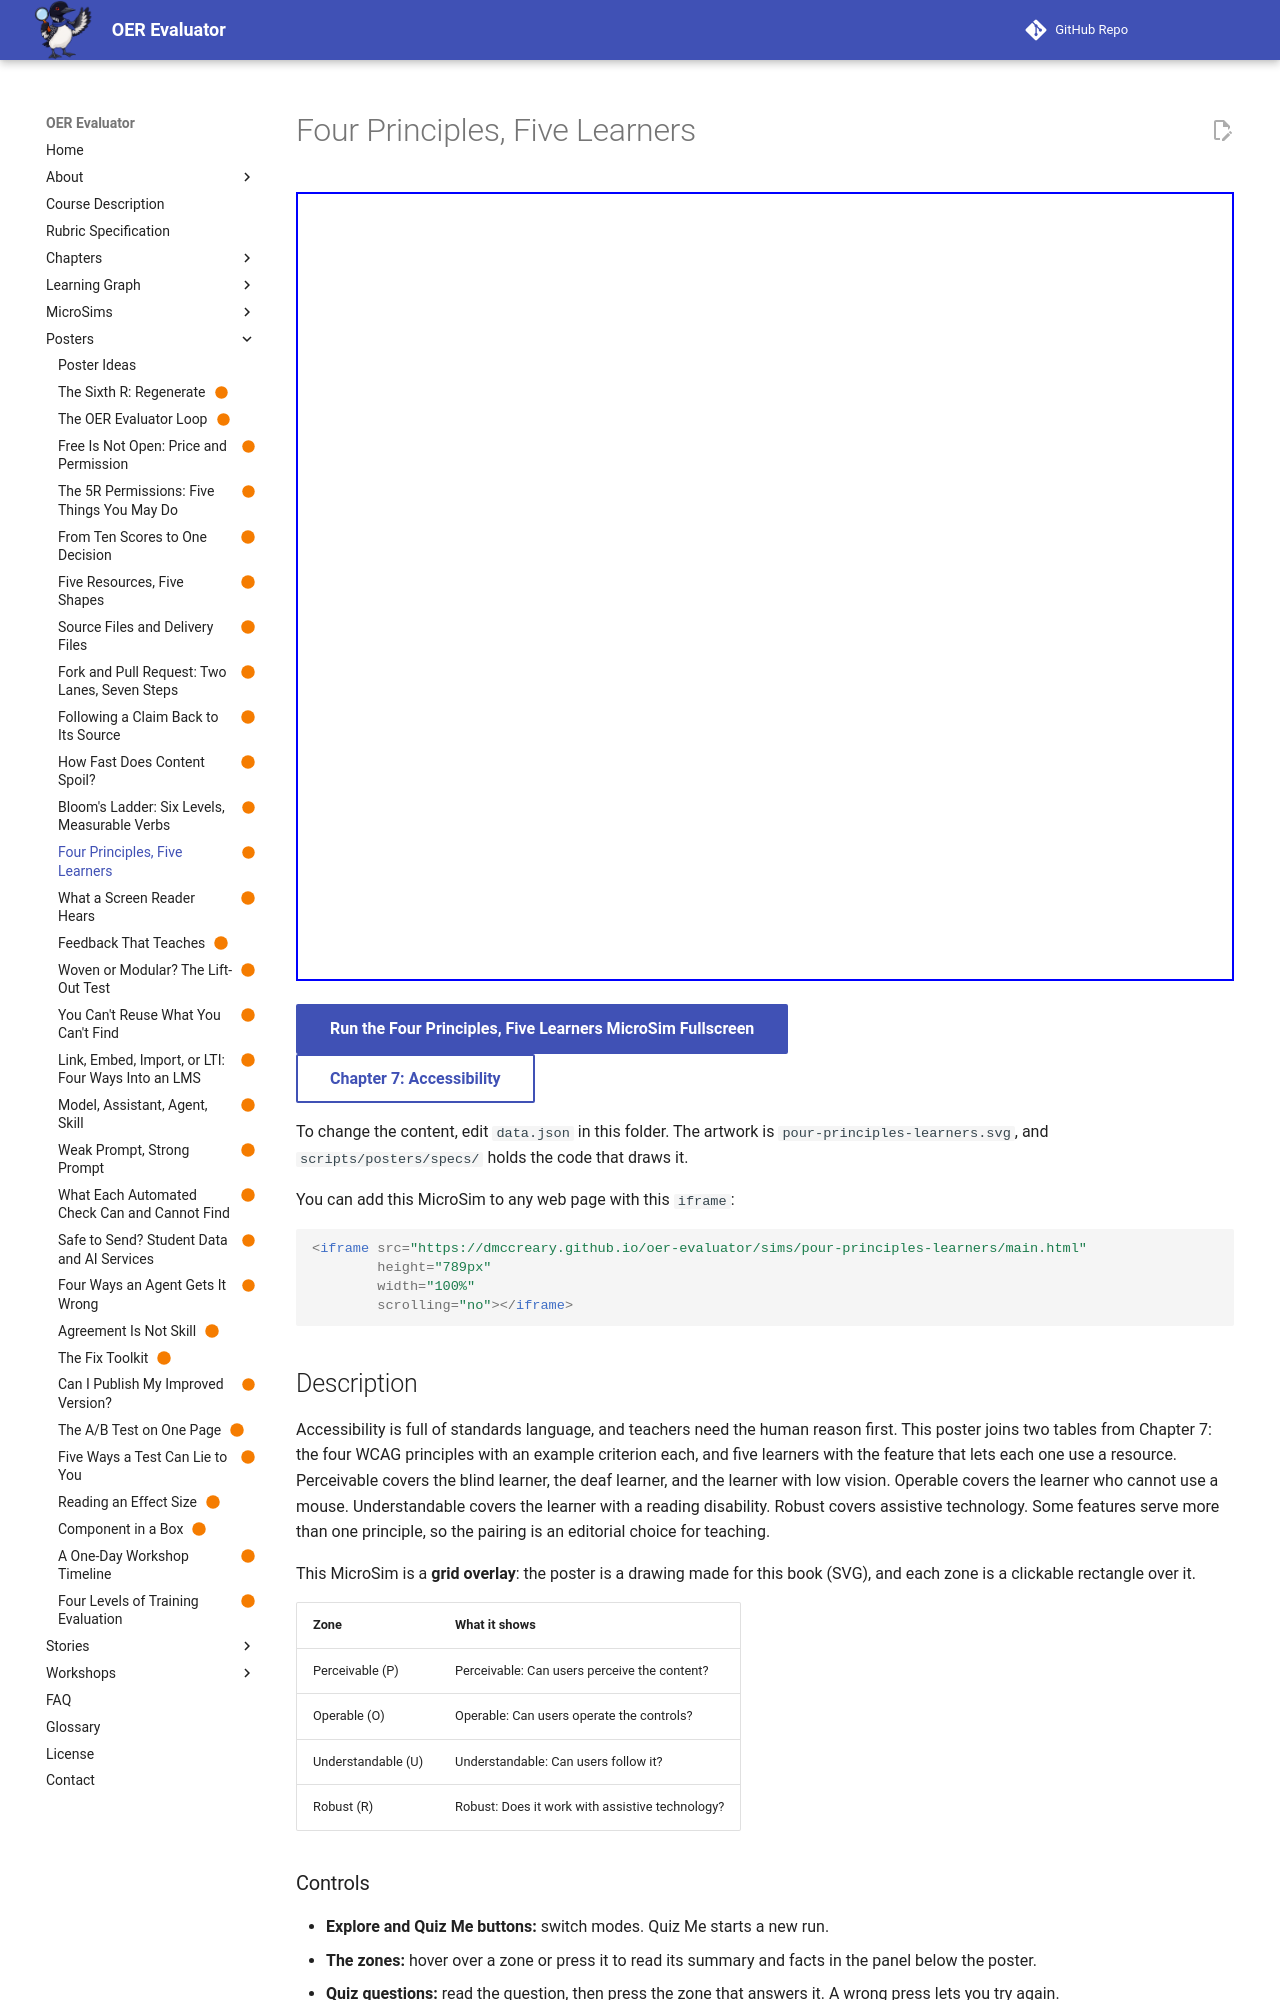

repository: dmccreary/oer-evaluator · page: sims/pour-principles-learners/index.html · generator: mkdocs

---
title: "Four Principles, Five Learners"
description: "Four zones for the WCAG principles Perceivable, Operable, Understandable, and Robust, each pairing an example criterion with the learners it protects."
image: /sims/pour-principles-learners/pour-principles-learners.png
og:image: /sims/pour-principles-learners/pour-principles-learners.png
twitter:image: /sims/pour-principles-learners/pour-principles-learners.png
social:
   cards: false
status: built
hide:
  - toc
---

# Four Principles, Five Learners

<iframe src="main.html" height="789px" width="100%" scrolling="no"></iframe>

[Run the Four Principles, Five Learners MicroSim Fullscreen](./main.html){ .md-button .md-button--primary }
<br/>
[Chapter 7: Accessibility](../../chapters/07-accessibility/index.md){ .md-button }

To change the content, edit `data.json` in this folder. The artwork is `pour-principles-learners.svg`, and `scripts/posters/specs/` holds the code that draws it.

You can add this MicroSim to any web page with this `iframe`:

```html
<iframe src="https://dmccreary.github.io/oer-evaluator/sims/pour-principles-learners/main.html"
        height="789px"
        width="100%"
        scrolling="no"></iframe>
```

## Description

Accessibility is full of standards language, and teachers need the human reason first. This poster joins two tables from Chapter 7: the four WCAG principles with an example criterion each, and five learners with the feature that lets each one use a resource. Perceivable covers the blind learner, the deaf learner, and the learner with low vision. Operable covers the learner who cannot use a mouse. Understandable covers the learner with a reading disability. Robust covers assistive technology. Some features serve more than one principle, so the pairing is an editorial choice for teaching.

This MicroSim is a **grid overlay**: the poster is a drawing made for this book (SVG), and each zone is a clickable rectangle over it.

| Zone | What it shows |
|---|---|
| Perceivable (P) | Perceivable: Can users perceive the content? |
| Operable (O) | Operable: Can users operate the controls? |
| Understandable (U) | Understandable: Can users follow it? |
| Robust (R) | Robust: Does it work with assistive technology? |

### Controls

- **Explore and Quiz Me buttons:** switch modes. Quiz Me starts a new run.
- **The zones:** hover over a zone or press it to read its summary and facts in the panel below the poster.
- **Quiz questions:** read the question, then press the zone that answers it. A wrong press lets you try again.
- **Try Again:** repeats the quiz after the last question.

### Good to Know

Quiz mode scores each question as you answer it. The MicroSim does not store your answers. The poster prints its own headings, so the sim adds no labels on top of it.

- The learner pairing is an editorial choice. Some features serve more than one principle, and the author confirms the mapping.
